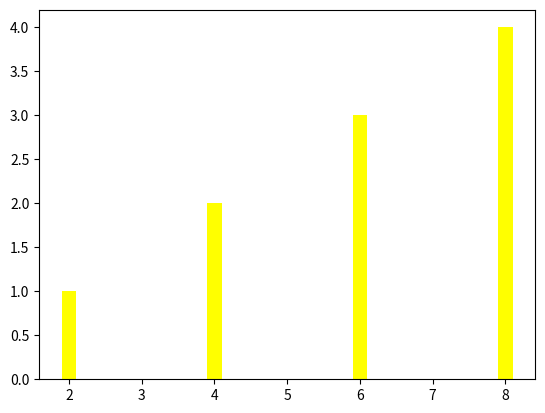

Reproduce this figure in Python.
#Create a Bar Plot

from matplotlib import pyplot as plt

x=[2,4,6,8]
y=[1,2,3,4]
plt.bar(x,y,width = 0.2,color="Yellow")  #y=Height
plt.show()
